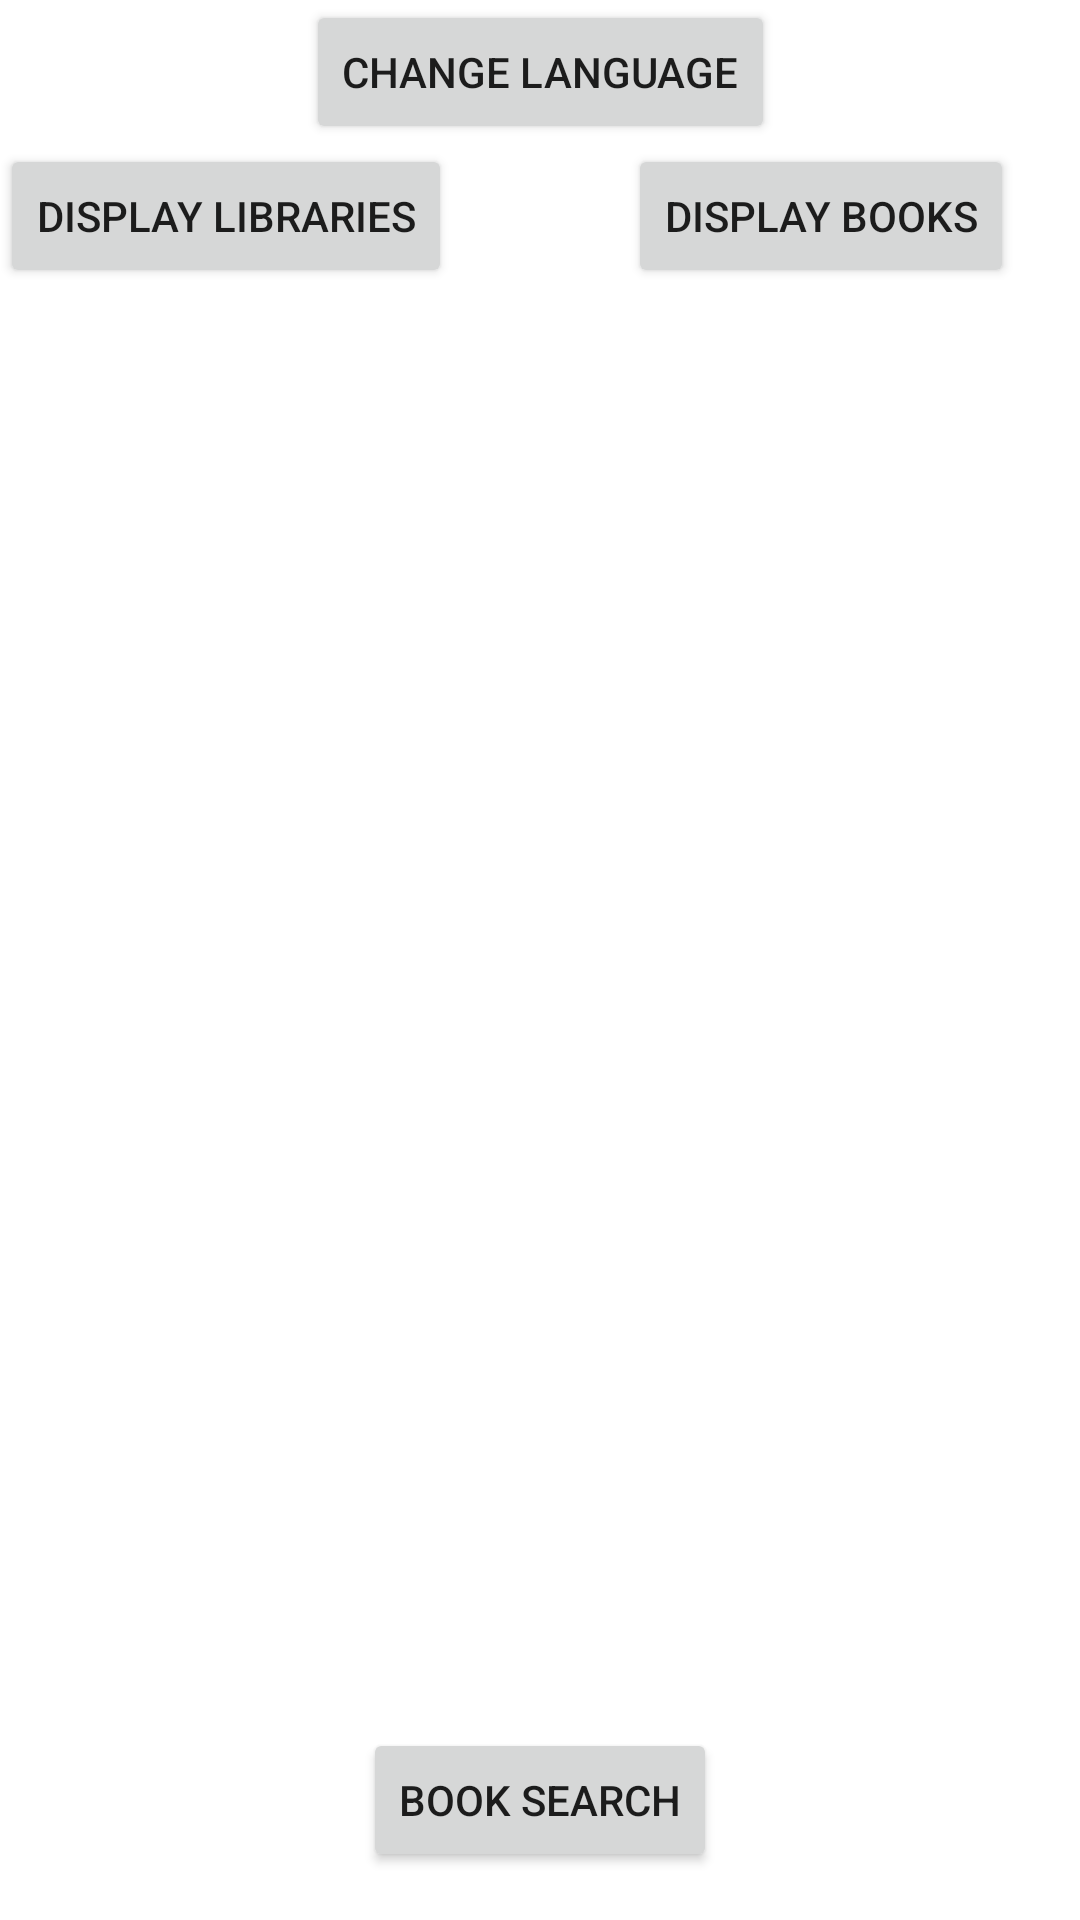

The Android layout XML behind this screen, and the referenced resources:
<!-- AndroidManifest.xml: application theme Theme.EADCA2App -->
<!-- res/layout/activity_main.xml -->
<?xml version="1.0" encoding="utf-8"?>
<androidx.constraintlayout.widget.ConstraintLayout xmlns:android="http://schemas.android.com/apk/res/android"
    xmlns:app="http://schemas.android.com/apk/res-auto"
    xmlns:tools="http://schemas.android.com/tools"
    android:layout_width="match_parent"
    android:layout_height="match_parent"
    tools:context=".MainActivity">


    <Button
        android:id="@+id/languageButton"
        android:layout_width="wrap_content"
        android:layout_height="wrap_content"
        android:text="@string/change_language"
        app:layout_constraintEnd_toEndOf="parent"
        app:layout_constraintHorizontal_bias="0.501"
        app:layout_constraintStart_toStartOf="parent"
        tools:ignore="MissingConstraints"
        tools:layout_editor_absoluteY="16dp" />

    <Button
        android:id="@+id/button1"
        android:layout_width="wrap_content"
        android:layout_height="wrap_content"
        android:text="@string/display_book_button"
        app:layout_constraintEnd_toEndOf="parent"
        app:layout_constraintHorizontal_bias="0.905"
        app:layout_constraintStart_toStartOf="parent"
        app:layout_constraintTop_toBottomOf="@+id/languageButton"
        tools:ignore="MissingConstraints" />

    <Button
        android:id="@+id/button2"
        android:layout_width="wrap_content"
        android:layout_height="wrap_content"
        android:text="@string/display_library_button"
        app:layout_constraintEnd_toEndOf="@+id/button1"
        app:layout_constraintHorizontal_bias="0.0"
        app:layout_constraintStart_toStartOf="parent"
        app:layout_constraintTop_toBottomOf="@+id/languageButton"
        tools:ignore="MissingConstraints" />

    <ListView
        android:id="@+id/bookList"
        android:layout_width="468dp"
        android:layout_height="410dp"
        android:layout_marginBottom="16dp"
        app:layout_constraintBottom_toTopOf="@+id/button3"
        tools:ignore="MissingConstraints"
        tools:layout_editor_absoluteX="-4dp"></ListView>

    <Button
        android:id="@+id/button3"
        android:layout_width="wrap_content"
        android:layout_height="wrap_content"
        android:layout_marginBottom="16dp"
        android:text="@string/book_search_button"
        app:layout_constraintBottom_toBottomOf="parent"
        app:layout_constraintEnd_toEndOf="parent"
        app:layout_constraintStart_toStartOf="parent"
        tools:ignore="MissingConstraints" />


</androidx.constraintlayout.widget.ConstraintLayout>
<!-- resources referenced by this layout -->
<resources>
  <string name="book_search_button">Book Search</string>
  <string name="change_language">Change Language</string>
  <string name="display_book_button">Display Books</string>
  <string name="display_library_button">Display Libraries</string>
  <style name="Theme.EADCA2App" parent="Theme.MaterialComponents.DayNight.DarkActionBar">
          
          <item name="colorPrimary">@color/purple_500</item>
          <item name="colorPrimaryVariant">@color/purple_700</item>
          <item name="colorOnPrimary">@color/white</item>
          
          <item name="colorSecondary">@color/teal_200</item>
          <item name="colorSecondaryVariant">@color/teal_700</item>
          <item name="colorOnSecondary">@color/black</item>
          
          <item name="android:statusBarColor" tools:targetApi="l">?attr/colorPrimaryVariant</item>
          
      </style>
  <!-- not gathered from this repository: default colours our renderer supplied (Android Studio template values) -->
  <color name="purple_500">#FF6200EE</color>
  <color name="purple_700">#FF3700B3</color>
  <color name="teal_200">#FF03DAC5</color>
  <color name="teal_700">#FF018786</color>
  <color name="black">#FF000000</color>
  <color name="white">#FFFFFFFF</color>
</resources>
